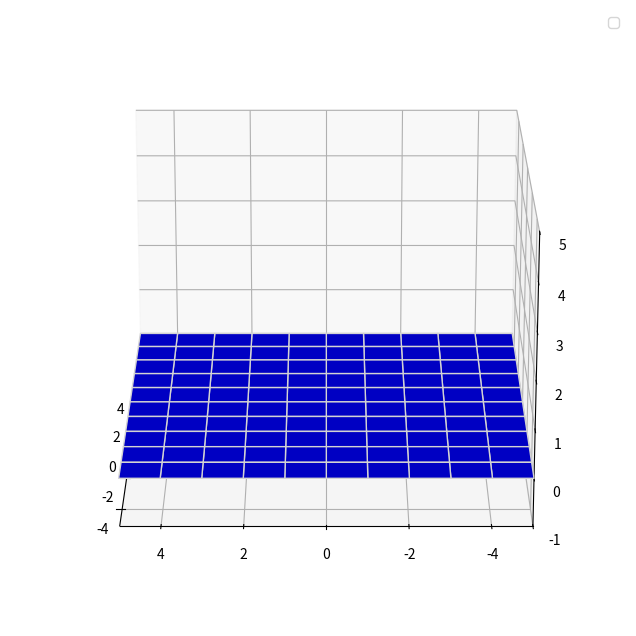

Source code (Python):
import matplotlib.pyplot as plt
import numpy as np
from mpl_toolkits.mplot3d import Axes3D

fig = plt.figure(figsize=(10, 8))
ax = fig.add_subplot(111, projection='3d')

ax.set_zlim(-1, 5)
ax.set_xlim(-5, 5)
ax.set_ylim(-5, 5)

x_conv_input = np.linspace(-5, 5, 11)
y_conv_input = np.linspace(-5, 5, 11)
X, Y = np.meshgrid(x_conv_input, y_conv_input)
Z = 0 * np.ones_like(X)

ax.plot_surface(X, Y, Z, alpha=1, color='blue',
                edgecolor='lightgray', zorder=0)

x_conv_kernel = np.linspace(-4, 0, 5)
y_conv_kernel = np.linspace(-4, 0, 5)
X, Y = np.meshgrid(x_conv_kernel, y_conv_kernel)
Z = 1 * np.ones_like(X)

ax.plot_surface(X, Y, Z, alpha=1, color='red', edgecolor='lightgray', zorder=1)

# for i in range(36):
#     ax.view_init(elev=40, azim=i * 10)
#     plt.title(f'Stacked 3x3 Convolution Layers, Azimuth={i*10}')
#     plt.draw()
#     plt.pause(1)
ax.view_init(elev=20, azim=180)
ax.legend()

plt.show()
